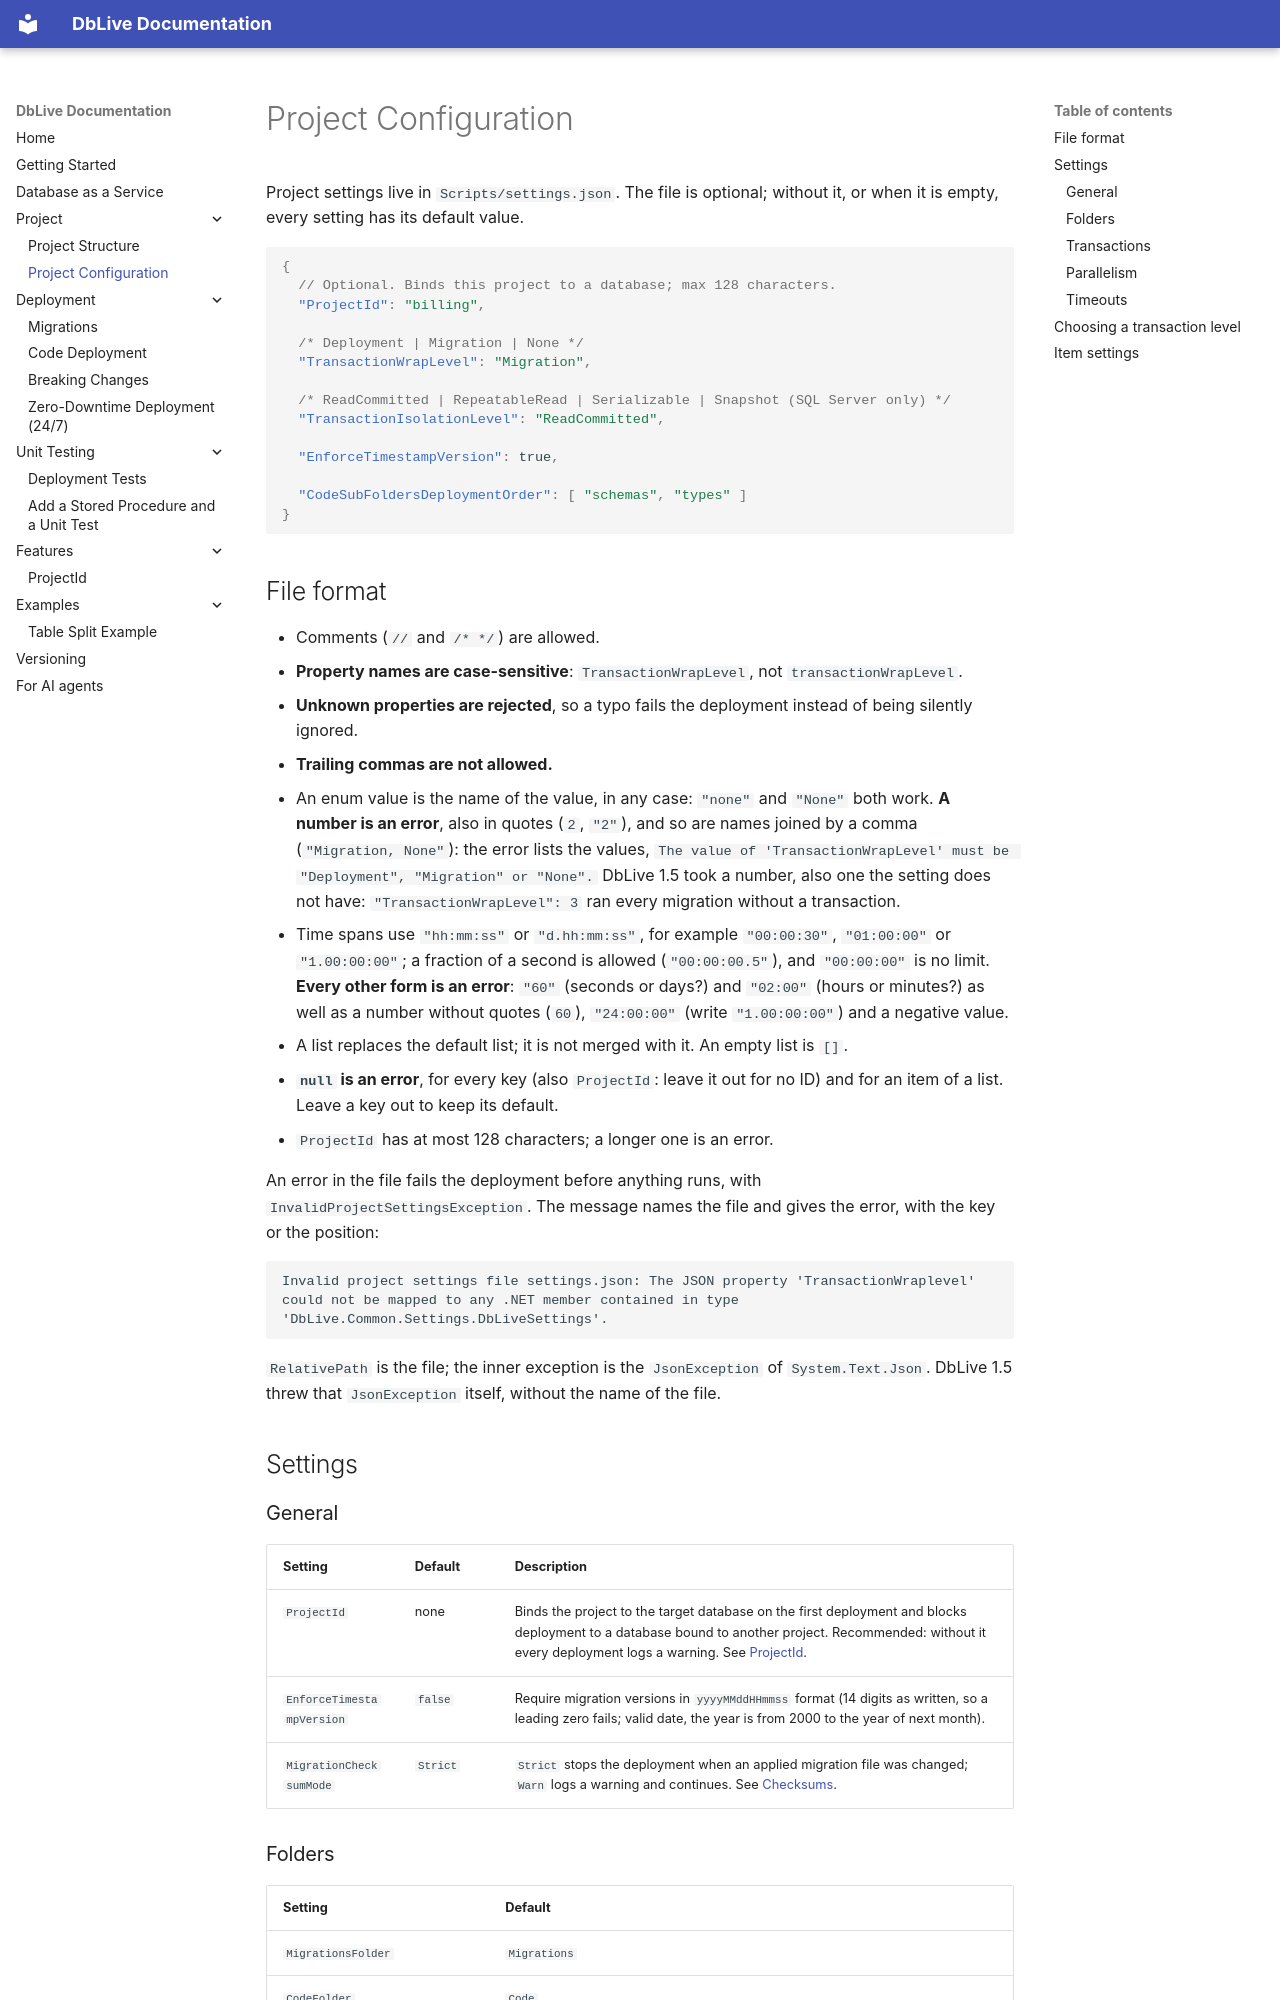

repository: zacoders/DbLive · page: project/configuration/index.html · generator: mkdocs

# Project Configuration

Project settings live in `Scripts/settings.json`. The file is optional; without it, or when it is empty, every setting has its default value.

```json
{
  // Optional. Binds this project to a database; max 128 characters.
  "ProjectId": "billing",

  /* Deployment | Migration | None */
  "TransactionWrapLevel": "Migration",

  /* ReadCommitted | RepeatableRead | Serializable | Snapshot (SQL Server only) */
  "TransactionIsolationLevel": "ReadCommitted",

  "EnforceTimestampVersion": true,

  "CodeSubFoldersDeploymentOrder": [ "schemas", "types" ]
}
```

## File format

- Comments (`//` and `/* */`) are allowed.
- **Property names are case-sensitive**: `TransactionWrapLevel`, not `transactionWrapLevel`.
- **Unknown properties are rejected**, so a typo fails the deployment instead of being silently ignored.
- **Trailing commas are not allowed.**
- An enum value is the name of the value, in any case: `"none"` and `"None"` both work. **A number is an error**, also in quotes (`2`, `"2"`), and so are names joined by a comma (`"Migration, None"`): the error lists the values, `The value of 'TransactionWrapLevel' must be "Deployment", "Migration" or "None".` DbLive 1.5 took a number, also one the setting does not have: `"TransactionWrapLevel": 3` ran every migration without a transaction.
- Time spans use `"hh:mm:ss"` or `"d.hh:mm:ss"`, for example `"00:00:30"`, `"01:00:00"` or `"1.00:00:00"`; a fraction of a second is allowed (`"00:00:00.5"`), and `"00:00:00"` is no limit. **Every other form is an error**: `"60"` (seconds or days?) and `"02:00"` (hours or minutes?) as well as a number without quotes (`60`), `"24:00:00"` (write `"1.00:00:00"`) and a negative value.
- A list replaces the default list; it is not merged with it. An empty list is `[]`.
- **`null` is an error**, for every key (also `ProjectId`: leave it out for no ID) and for an item of a list. Leave a key out to keep its default.
- `ProjectId` has at most 128 characters; a longer one is an error.

An error in the file fails the deployment before anything runs, with `InvalidProjectSettingsException`. The message names the file and gives the error, with the key or the position:

```
Invalid project settings file settings.json: The JSON property 'TransactionWraplevel' could not be mapped to any .NET member contained in type 'DbLive.Common.Settings.DbLiveSettings'.
```

`RelativePath` is the file; the inner exception is the `JsonException` of `System.Text.Json`. DbLive 1.5 threw that `JsonException` itself, without the name of the file.

## Settings

### General

| Setting | Default | Description |
|---------|---------|-------------|
| `ProjectId` | none | Binds the project to the target database on the first deployment and blocks deployment to a database bound to another project. Recommended: without it every deployment logs a warning. See [ProjectId](../features/project-id.md). |
| `EnforceTimestampVersion` | `false` | Require migration versions in `yyyyMMddHHmmss` format (14 digits as written, so a leading zero fails; valid date, the year is from 2000 to the year of next month). |
| `MigrationChecksumMode` | `Strict` | `Strict` stops the deployment when an applied migration file was changed; `Warn` logs a warning and continues. See [Checksums](../deployment/migrations.md#checksums). |
